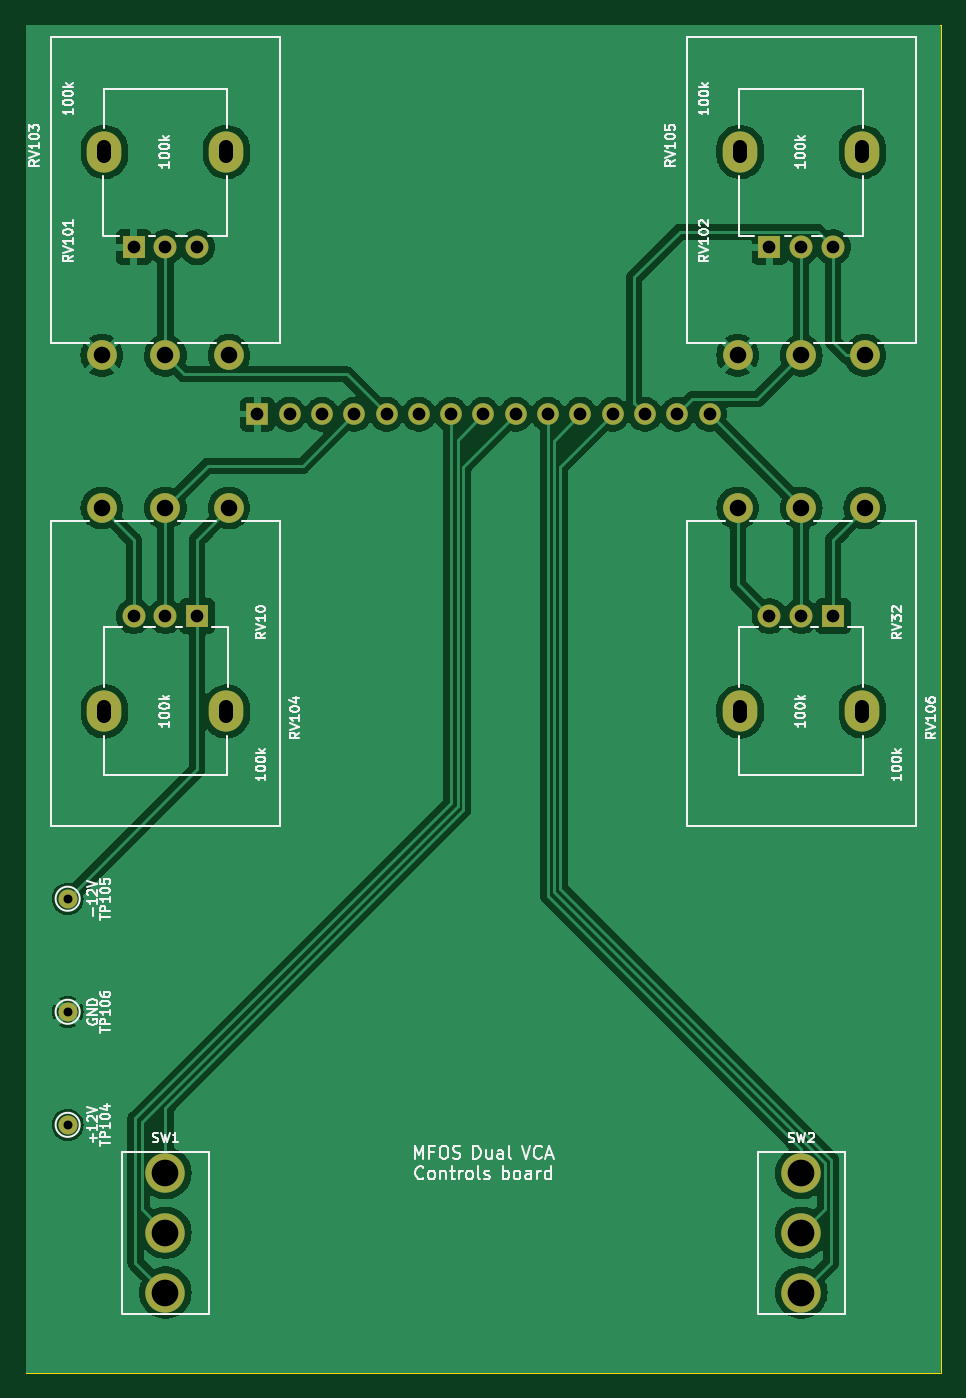
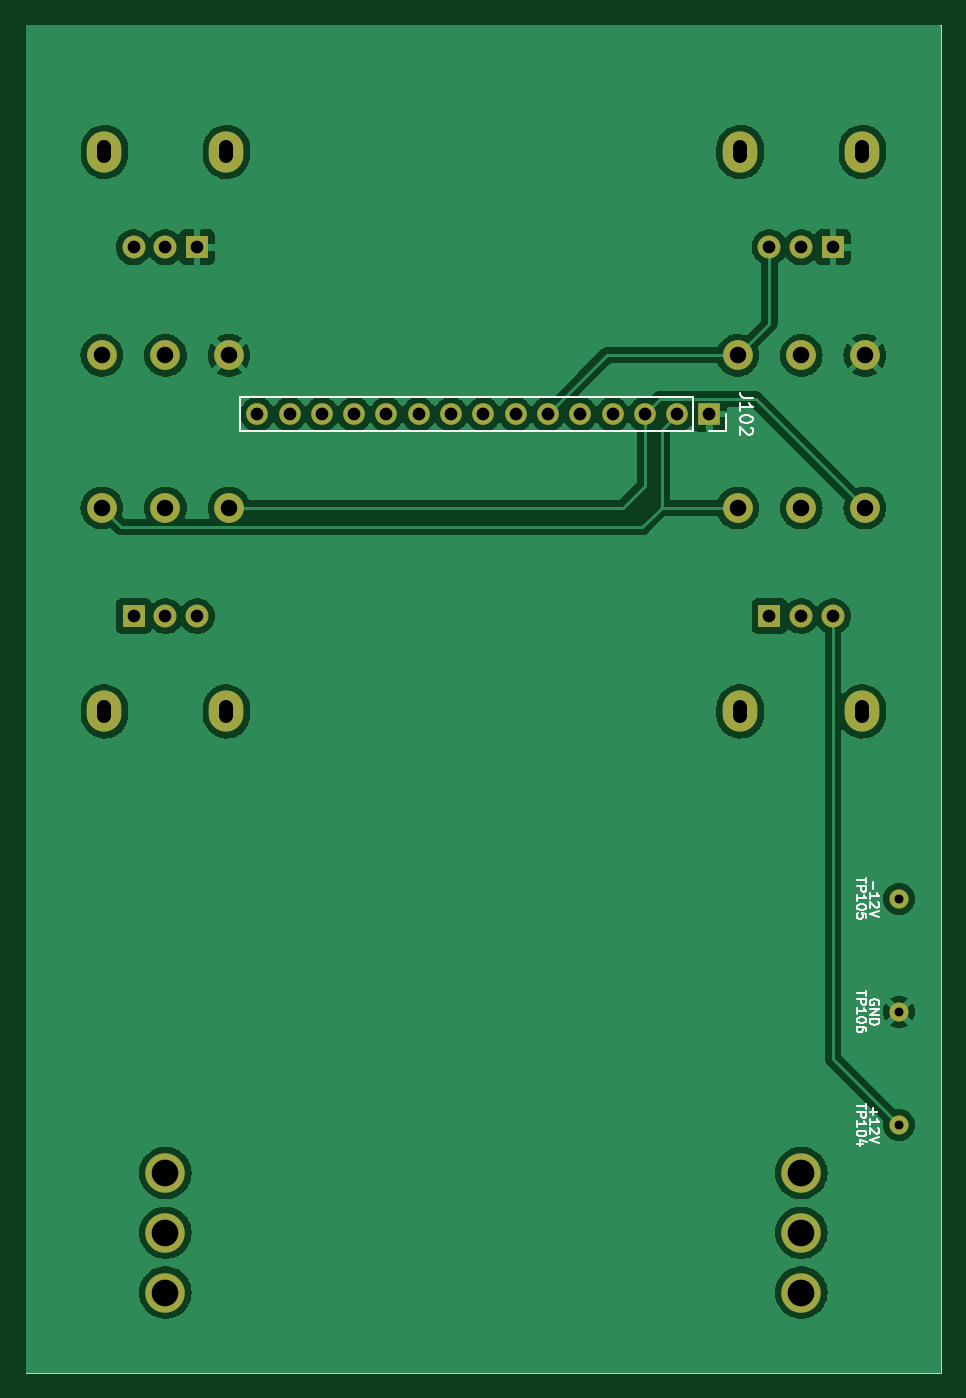
Circuit board: 10 layer files. Board 72.0 x 106.0 mm.
- bottom_copper: dualvca_b2-CuBottom.gbl (141655 bytes)
- top_copper: dualvca_b2-CuTop.gtl (148234 bytes)
- outline: dualvca_b2-EdgeCuts.gm1 (861 bytes)
- bottom_mask: dualvca_b2-MaskBottom.gbs (2728 bytes)
- top_mask: dualvca_b2-MaskTop.gts (2728 bytes)
- paste: dualvca_b2-PasteBottom.gbp (571 bytes)
- paste: dualvca_b2-PasteTop.gtp (571 bytes)
- bottom_silk: dualvca_b2-SilkBottom.gbo (14347 bytes)
- top_silk: dualvca_b2-SilkTop.gto (70259 bytes)
- drill: dualvca_b2.drl (1616 bytes)

=== bottom_copper: dualvca_b2-CuBottom.gbl (141655 bytes, source omitted) ===
=== top_copper: dualvca_b2-CuTop.gtl (148234 bytes, source omitted) ===
=== outline: dualvca_b2-EdgeCuts.gm1 ===
G04 #@! TF.GenerationSoftware,KiCad,Pcbnew,7.0.0-rc2-unknown-90e759e738~164~ubuntu22.04.1*
G04 #@! TF.CreationDate,2023-02-04T08:16:59-05:00*
G04 #@! TF.ProjectId,dualvca_b2,6475616c-7663-4615-9f62-322e6b696361,rev?*
G04 #@! TF.SameCoordinates,Original*
G04 #@! TF.FileFunction,Profile,NP*
%FSLAX46Y46*%
G04 Gerber Fmt 4.6, Leading zero omitted, Abs format (unit mm)*
G04 Created by KiCad (PCBNEW 7.0.0-rc2-unknown-90e759e738~164~ubuntu22.04.1) date 2023-02-04 08:16:59*
%MOMM*%
%LPD*%
G01*
G04 APERTURE LIST*
G04 #@! TA.AperFunction,Profile*
%ADD10C,0.100000*%
G04 #@! TD*
G04 APERTURE END LIST*
D10*
X114000000Y-47000000D02*
X186000000Y-47000000D01*
X114000000Y-47000000D02*
X114000000Y-47000000D01*
X186000000Y-153000000D02*
X114000000Y-153000000D01*
X114000000Y-153000000D02*
X114000000Y-47000000D01*
X186000000Y-47000000D02*
X186000000Y-153000000D01*
M02*

=== bottom_mask: dualvca_b2-MaskBottom.gbs ===
G04 #@! TF.GenerationSoftware,KiCad,Pcbnew,7.0.0-rc2-unknown-90e759e738~164~ubuntu22.04.1*
G04 #@! TF.CreationDate,2023-02-04T08:16:59-05:00*
G04 #@! TF.ProjectId,dualvca_b2,6475616c-7663-4615-9f62-322e6b696361,rev?*
G04 #@! TF.SameCoordinates,Original*
G04 #@! TF.FileFunction,Soldermask,Bot*
G04 #@! TF.FilePolarity,Negative*
%FSLAX46Y46*%
G04 Gerber Fmt 4.6, Leading zero omitted, Abs format (unit mm)*
G04 Created by KiCad (PCBNEW 7.0.0-rc2-unknown-90e759e738~164~ubuntu22.04.1) date 2023-02-04 08:16:59*
%MOMM*%
%LPD*%
G01*
G04 APERTURE LIST*
%ADD10O,2.720000X3.240000*%
%ADD11R,1.800000X1.800000*%
%ADD12C,1.800000*%
%ADD13C,2.340000*%
%ADD14C,1.500000*%
%ADD15C,3.100000*%
%ADD16R,1.700000X1.700000*%
%ADD17O,1.700000X1.700000*%
G04 APERTURE END LIST*
D10*
G04 #@! TO.C,RV101*
X120199999Y-56999999D03*
X129799999Y-56999999D03*
D11*
X122499999Y-64499999D03*
D12*
X125000000Y-64500000D03*
X127500000Y-64500000D03*
G04 #@! TD*
D13*
G04 #@! TO.C,RV105*
X170000000Y-73000000D03*
X175000000Y-73000000D03*
X180000000Y-73000000D03*
G04 #@! TD*
D14*
G04 #@! TO.C,TP106*
X117310000Y-124620000D03*
G04 #@! TD*
D13*
G04 #@! TO.C,RV104*
X130000000Y-85000000D03*
X125000000Y-85000000D03*
X120000000Y-85000000D03*
G04 #@! TD*
D15*
G04 #@! TO.C,SW2*
X175000000Y-146700000D03*
X175000000Y-142000000D03*
X175000000Y-137300000D03*
G04 #@! TD*
D13*
G04 #@! TO.C,RV106*
X180000000Y-85000000D03*
X175000000Y-85000000D03*
X170000000Y-85000000D03*
G04 #@! TD*
G04 #@! TO.C,RV103*
X120000000Y-73000000D03*
X125000000Y-73000000D03*
X130000000Y-73000000D03*
G04 #@! TD*
D14*
G04 #@! TO.C,TP104*
X117310000Y-133510000D03*
G04 #@! TD*
D10*
G04 #@! TO.C,RV32*
X179799999Y-100999999D03*
X170199999Y-100999999D03*
D11*
X177499999Y-93499999D03*
D12*
X175000000Y-93500000D03*
X172500000Y-93500000D03*
G04 #@! TD*
D14*
G04 #@! TO.C,TP105*
X117310000Y-115730000D03*
G04 #@! TD*
D10*
G04 #@! TO.C,RV10*
X129799999Y-100999999D03*
X120199999Y-100999999D03*
D11*
X127499999Y-93499999D03*
D12*
X125000000Y-93500000D03*
X122500000Y-93500000D03*
G04 #@! TD*
D10*
G04 #@! TO.C,RV102*
X170199999Y-56999999D03*
X179799999Y-56999999D03*
D11*
X172499999Y-64499999D03*
D12*
X175000000Y-64500000D03*
X177500000Y-64500000D03*
G04 #@! TD*
D15*
G04 #@! TO.C,SW1*
X125000000Y-146700000D03*
X125000000Y-142000000D03*
X125000000Y-137300000D03*
G04 #@! TD*
D16*
G04 #@! TO.C,J102*
X132224999Y-77629999D03*
D17*
X134764999Y-77629999D03*
X137304999Y-77629999D03*
X139844999Y-77629999D03*
X142384999Y-77629999D03*
X144924999Y-77629999D03*
X147464999Y-77629999D03*
X150004999Y-77629999D03*
X152544999Y-77629999D03*
X155084999Y-77629999D03*
X157624999Y-77629999D03*
X160164999Y-77629999D03*
X162704999Y-77629999D03*
X165244999Y-77629999D03*
X167784999Y-77629999D03*
G04 #@! TD*
M02*

=== top_mask: dualvca_b2-MaskTop.gts ===
G04 #@! TF.GenerationSoftware,KiCad,Pcbnew,7.0.0-rc2-unknown-90e759e738~164~ubuntu22.04.1*
G04 #@! TF.CreationDate,2023-02-04T08:16:59-05:00*
G04 #@! TF.ProjectId,dualvca_b2,6475616c-7663-4615-9f62-322e6b696361,rev?*
G04 #@! TF.SameCoordinates,Original*
G04 #@! TF.FileFunction,Soldermask,Top*
G04 #@! TF.FilePolarity,Negative*
%FSLAX46Y46*%
G04 Gerber Fmt 4.6, Leading zero omitted, Abs format (unit mm)*
G04 Created by KiCad (PCBNEW 7.0.0-rc2-unknown-90e759e738~164~ubuntu22.04.1) date 2023-02-04 08:16:59*
%MOMM*%
%LPD*%
G01*
G04 APERTURE LIST*
%ADD10O,2.720000X3.240000*%
%ADD11R,1.800000X1.800000*%
%ADD12C,1.800000*%
%ADD13C,2.340000*%
%ADD14C,1.500000*%
%ADD15C,3.100000*%
%ADD16R,1.700000X1.700000*%
%ADD17O,1.700000X1.700000*%
G04 APERTURE END LIST*
D10*
G04 #@! TO.C,RV101*
X120199999Y-56999999D03*
X129799999Y-56999999D03*
D11*
X122499999Y-64499999D03*
D12*
X125000000Y-64500000D03*
X127500000Y-64500000D03*
G04 #@! TD*
D13*
G04 #@! TO.C,RV105*
X170000000Y-73000000D03*
X175000000Y-73000000D03*
X180000000Y-73000000D03*
G04 #@! TD*
D14*
G04 #@! TO.C,TP106*
X117310000Y-124620000D03*
G04 #@! TD*
D13*
G04 #@! TO.C,RV104*
X130000000Y-85000000D03*
X125000000Y-85000000D03*
X120000000Y-85000000D03*
G04 #@! TD*
D15*
G04 #@! TO.C,SW2*
X175000000Y-146700000D03*
X175000000Y-142000000D03*
X175000000Y-137300000D03*
G04 #@! TD*
D13*
G04 #@! TO.C,RV106*
X180000000Y-85000000D03*
X175000000Y-85000000D03*
X170000000Y-85000000D03*
G04 #@! TD*
G04 #@! TO.C,RV103*
X120000000Y-73000000D03*
X125000000Y-73000000D03*
X130000000Y-73000000D03*
G04 #@! TD*
D14*
G04 #@! TO.C,TP104*
X117310000Y-133510000D03*
G04 #@! TD*
D10*
G04 #@! TO.C,RV32*
X179799999Y-100999999D03*
X170199999Y-100999999D03*
D11*
X177499999Y-93499999D03*
D12*
X175000000Y-93500000D03*
X172500000Y-93500000D03*
G04 #@! TD*
D14*
G04 #@! TO.C,TP105*
X117310000Y-115730000D03*
G04 #@! TD*
D10*
G04 #@! TO.C,RV10*
X129799999Y-100999999D03*
X120199999Y-100999999D03*
D11*
X127499999Y-93499999D03*
D12*
X125000000Y-93500000D03*
X122500000Y-93500000D03*
G04 #@! TD*
D10*
G04 #@! TO.C,RV102*
X170199999Y-56999999D03*
X179799999Y-56999999D03*
D11*
X172499999Y-64499999D03*
D12*
X175000000Y-64500000D03*
X177500000Y-64500000D03*
G04 #@! TD*
D15*
G04 #@! TO.C,SW1*
X125000000Y-146700000D03*
X125000000Y-142000000D03*
X125000000Y-137300000D03*
G04 #@! TD*
D16*
G04 #@! TO.C,J102*
X132224999Y-77629999D03*
D17*
X134764999Y-77629999D03*
X137304999Y-77629999D03*
X139844999Y-77629999D03*
X142384999Y-77629999D03*
X144924999Y-77629999D03*
X147464999Y-77629999D03*
X150004999Y-77629999D03*
X152544999Y-77629999D03*
X155084999Y-77629999D03*
X157624999Y-77629999D03*
X160164999Y-77629999D03*
X162704999Y-77629999D03*
X165244999Y-77629999D03*
X167784999Y-77629999D03*
G04 #@! TD*
M02*

=== paste: dualvca_b2-PasteBottom.gbp ===
G04 #@! TF.GenerationSoftware,KiCad,Pcbnew,7.0.0-rc2-unknown-90e759e738~164~ubuntu22.04.1*
G04 #@! TF.CreationDate,2023-02-04T08:16:59-05:00*
G04 #@! TF.ProjectId,dualvca_b2,6475616c-7663-4615-9f62-322e6b696361,rev?*
G04 #@! TF.SameCoordinates,Original*
G04 #@! TF.FileFunction,Paste,Bot*
G04 #@! TF.FilePolarity,Positive*
%FSLAX46Y46*%
G04 Gerber Fmt 4.6, Leading zero omitted, Abs format (unit mm)*
G04 Created by KiCad (PCBNEW 7.0.0-rc2-unknown-90e759e738~164~ubuntu22.04.1) date 2023-02-04 08:16:59*
%MOMM*%
%LPD*%
G01*
G04 APERTURE LIST*
G04 APERTURE END LIST*
M02*

=== paste: dualvca_b2-PasteTop.gtp ===
G04 #@! TF.GenerationSoftware,KiCad,Pcbnew,7.0.0-rc2-unknown-90e759e738~164~ubuntu22.04.1*
G04 #@! TF.CreationDate,2023-02-04T08:16:59-05:00*
G04 #@! TF.ProjectId,dualvca_b2,6475616c-7663-4615-9f62-322e6b696361,rev?*
G04 #@! TF.SameCoordinates,Original*
G04 #@! TF.FileFunction,Paste,Top*
G04 #@! TF.FilePolarity,Positive*
%FSLAX46Y46*%
G04 Gerber Fmt 4.6, Leading zero omitted, Abs format (unit mm)*
G04 Created by KiCad (PCBNEW 7.0.0-rc2-unknown-90e759e738~164~ubuntu22.04.1) date 2023-02-04 08:16:59*
%MOMM*%
%LPD*%
G01*
G04 APERTURE LIST*
G04 APERTURE END LIST*
M02*

=== bottom_silk: dualvca_b2-SilkBottom.gbo (14347 bytes, source omitted) ===
=== top_silk: dualvca_b2-SilkTop.gto (70259 bytes, source omitted) ===
=== drill: dualvca_b2.drl ===
M48
; DRILL file {KiCad 7.0.0-rc2-unknown-90e759e738~164~ubuntu22.04.1} date Sat Feb  4 08:16:59 2023
; FORMAT={-:-/ absolute / metric / decimal}
; #@! TF.CreationDate,2023-02-04T08:16:59-05:00
; #@! TF.GenerationSoftware,Kicad,Pcbnew,7.0.0-rc2-unknown-90e759e738~164~ubuntu22.04.1
; #@! TF.FileFunction,MixedPlating,1,2
FMAT,2
METRIC
; #@! TA.AperFunction,Plated,PTH,ComponentDrill
T1C0.700
; #@! TA.AperFunction,Plated,PTH,ComponentDrill
T2C1.000
; #@! TA.AperFunction,Plated,PTH,ComponentDrill
T3C1.100
; #@! TA.AperFunction,Plated,PTH,ComponentDrill
T4C1.300
; #@! TA.AperFunction,Plated,PTH,ComponentDrill
T5C2.100
%
G90
G05
T1
X117.31Y-115.73
X117.31Y-124.62
X117.31Y-133.51
T2
X122.5Y-64.5
X122.5Y-93.5
X125.0Y-64.5
X125.0Y-93.5
X127.5Y-64.5
X127.5Y-93.5
X132.225Y-77.63
X134.765Y-77.63
X137.305Y-77.63
X139.845Y-77.63
X142.385Y-77.63
X144.925Y-77.63
X147.465Y-77.63
X150.005Y-77.63
X152.545Y-77.63
X155.085Y-77.63
X157.625Y-77.63
X160.165Y-77.63
X162.705Y-77.63
X165.245Y-77.63
X167.785Y-77.63
X172.5Y-64.5
X172.5Y-93.5
X175.0Y-64.5
X175.0Y-93.5
X177.5Y-64.5
X177.5Y-93.5
T4
X120.0Y-73.0
X120.0Y-85.0
X125.0Y-73.0
X125.0Y-85.0
X130.0Y-73.0
X130.0Y-85.0
X170.0Y-73.0
X170.0Y-85.0
X175.0Y-73.0
X175.0Y-85.0
X180.0Y-73.0
X180.0Y-85.0
T5
X125.0Y-137.3
X125.0Y-142.0
X125.0Y-146.7
X175.0Y-137.3
X175.0Y-142.0
X175.0Y-146.7
T3
X120.2Y-57.35G85X120.2Y-56.65
G05
X120.2Y-100.65G85X120.2Y-101.35
G05
X129.8Y-57.35G85X129.8Y-56.65
G05
X129.8Y-100.65G85X129.8Y-101.35
G05
X170.2Y-57.35G85X170.2Y-56.65
G05
X170.2Y-100.65G85X170.2Y-101.35
G05
X179.8Y-57.35G85X179.8Y-56.65
G05
X179.8Y-100.65G85X179.8Y-101.35
G05
T0
M30

